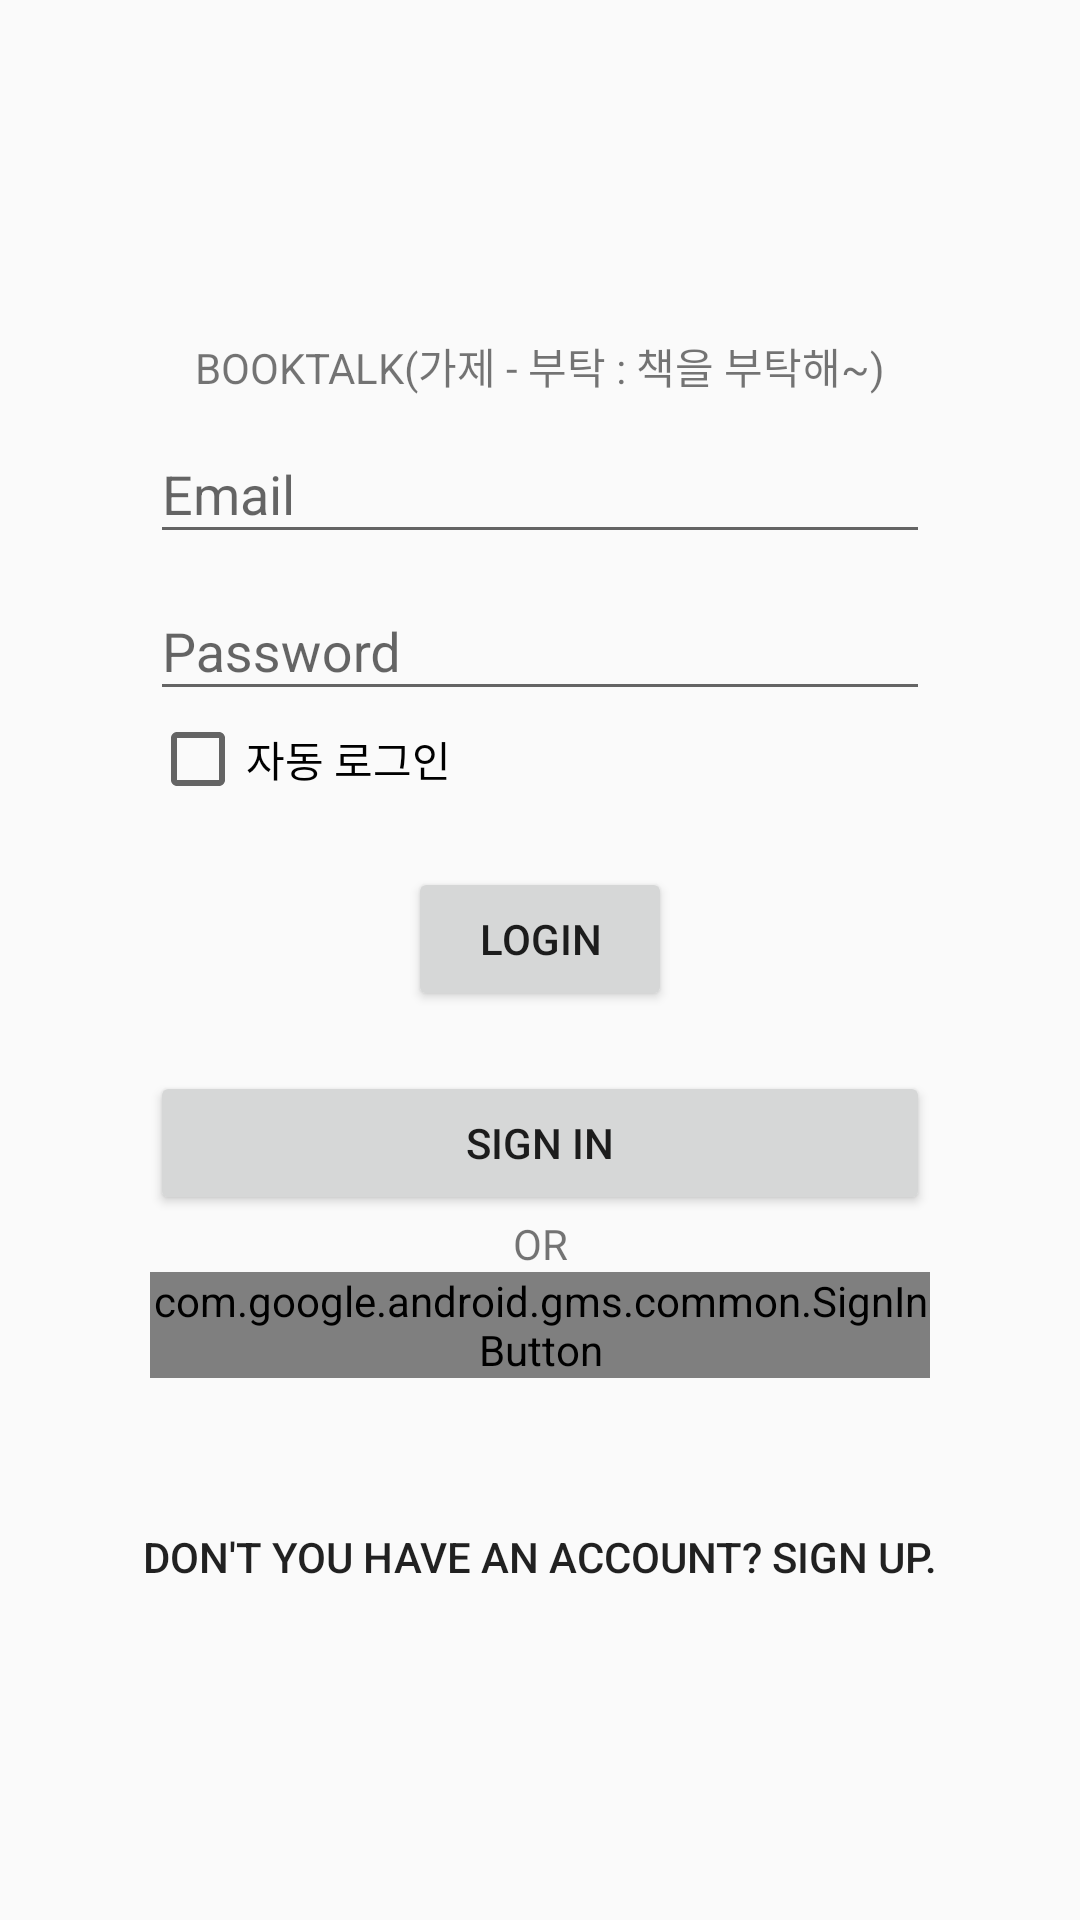

The Android layout XML behind this screen, and the referenced resources:
<!-- AndroidManifest.xml: application theme AppTheme -->
<!-- res/layout/activity_login.xml -->
<?xml version="1.0" encoding="utf-8"?>
<LinearLayout xmlns:android="http://schemas.android.com/apk/res/android"
    xmlns:app="http://schemas.android.com/apk/res-auto"
    xmlns:tools="http://schemas.android.com/tools"
    android:layout_width="match_parent"
    android:layout_height="match_parent"
    android:gravity="center"
    android:orientation="vertical"
    tools:context=".activities.LoginActivity">

    <FrameLayout
        android:layout_width="match_parent"
        android:layout_height="match_parent">

        <ProgressBar
            android:id="@+id/login_progress"
            android:layout_width="80dp"
            android:layout_height="80dp"
            android:layout_gravity="center"
            android:translationZ="@dimen/activity_vertical_margin"
            android:visibility="gone" />

        <LinearLayout
            android:layout_width="match_parent"
            android:layout_height="match_parent"
            android:gravity="center"
            android:orientation="vertical"
            android:id="@+id/layoutLogin">


            <TextView
                android:id="@+id/textView2"
                android:layout_width="match_parent"
                android:layout_height="wrap_content"
                android:layout_marginLeft="50dp"
                android:layout_marginRight="50dp"
                android:gravity="center"
                android:text="BOOKTALK(가제 - 부탁 : 책을 부탁해~)" />

            <android.support.design.widget.TextInputLayout
                android:layout_width="match_parent"
                android:layout_height="wrap_content">

                <android.support.design.widget.TextInputEditText
                    android:id="@+id/emailText"
                    android:layout_width="match_parent"
                    android:layout_height="wrap_content"
                    android:layout_marginLeft="50dp"
                    android:layout_marginTop="20dp"
                    android:layout_marginRight="50dp"
                    android:ems="10"
                    android:hint="Email"
                    android:inputType="textPersonName" />
            </android.support.design.widget.TextInputLayout>

            <android.support.design.widget.TextInputLayout
                android:layout_width="match_parent"
                android:layout_height="wrap_content">

                <android.support.design.widget.TextInputEditText
                    android:id="@+id/passwordText"
                    android:layout_width="match_parent"
                    android:layout_height="wrap_content"
                    android:layout_marginLeft="50dp"
                    android:layout_marginTop="20dp"
                    android:layout_marginRight="50dp"
                    android:ems="10"
                    android:hint="Password"
                    android:inputType="textPersonName"
                    android:password="true" />

            </android.support.design.widget.TextInputLayout>


            <CheckBox
                android:id="@+id/cblogin"
                android:layout_width="match_parent"
                android:layout_height="wrap_content"
                android:layout_marginLeft="50dp"
                android:layout_marginRight="50dp"
                android:text="자동 로그인" />

            <Button
                android:id="@+id/loginButton"
                android:layout_width="wrap_content"
                android:layout_height="wrap_content"
                android:layout_marginLeft="50dp"
                android:layout_marginTop="20dp"
                android:layout_marginRight="50dp"
                android:text="Login" />

            <Button
                android:id="@+id/emailSignInButton"
                android:layout_width="match_parent"
                android:layout_height="wrap_content"
                android:layout_marginLeft="50dp"
                android:layout_marginTop="20dp"
                android:layout_marginRight="50dp"
                android:text="sign in" />
            


            <TextView
                android:id="@+id/textView3"
                android:layout_width="match_parent"
                android:layout_height="wrap_content"
                android:layout_marginLeft="50dp"
                android:layout_marginRight="50dp"
                android:gravity="center"
                android:text="OR" />

            <com.google.android.gms.common.SignInButton
                android:id="@+id/googleSignInButton"
                android:layout_width="match_parent"
                android:layout_height="wrap_content"
                android:layout_marginLeft="50dp"
                android:layout_marginRight="50dp"
                android:foreground="@drawable/common_google_signin_btn_text_light"></com.google.android.gms.common.SignInButton>

            <TextView
                android:id="@+id/registerText"
                android:layout_width="wrap_content"
                android:layout_height="wrap_content"
                android:layout_gravity="center"
                android:layout_marginTop="50dp"
                android:text="Don't you have an account? Sign up."
                android:textAppearance="@style/TextAppearance.AppCompat.Button" />


        </LinearLayout>

        <ProgressBar
            android:id="@+id/pblogin"
            style="?android:attr/progressBarStyle"
            android:layout_width="match_parent"
            android:layout_height="wrap_content"
            android:layout_gravity="center"
            android:visibility="gone"/>
    </FrameLayout>


</LinearLayout>
<!-- resources referenced by this layout -->
<resources>
  <style name="AppTheme" parent="Theme.AppCompat.Light.DarkActionBar" />
</resources>
